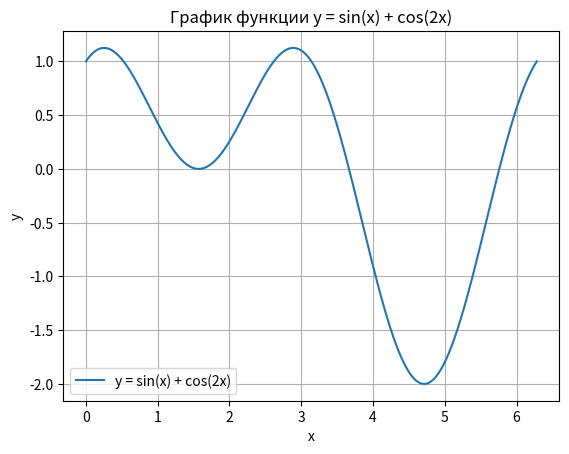

Python code for this plot: (Note: this script raises an exception after producing the figure.)
import numpy as np

# Создаем массив 3x3
A = np.array([[1, 2, 3], [4, 5, 6], [7, 8, 9]])

# Вычисляем определитель
det = np.linalg.det(A)
print(f"Определитель: {det}")

import numpy as np
import matplotlib.pyplot as plt

# Создаем массив x на интервале [0, 2π]
x = np.linspace(0, 2 * np.pi, 1000)
y = np.sin(x) + np.cos(2 * x)

# Строим график
plt.plot(x, y, label='y = sin(x) + cos(2x)')
plt.xlabel('x')
plt.ylabel('y')
plt.title('График функции y = sin(x) + cos(2x)')
plt.grid(True)
plt.legend()
plt.show()

from sympy import symbols, diff, exp, ln

# Определяем переменную и функцию
x = symbols('x')
f = x**3 * exp(x) + ln(x)

# Вычисляем производную
f_prime = diff(f, x)
print(f"Производная: {f_prime}")

import numpy as np
from scipy.linalg import solve

# Матрица коэффициентов и вектор правой части
A = np.array([[2, 3, -1], [1, -2, 4], [3, 1, 2]])
b = np.array([7, -2, 10])

# Решаем систему
solution = solve(A, b)
print(f"Решение: x = {solution[0]}, y = {solution[1]}, z = {solution[2]}")

import pandas as pd
import matplotlib.pyplot as plt

# Создаем пример DataFrame
data = {
    'Дата': ['2025-01-01', '2025-01-01', '2025-01-02', '2025-01-02', '2025-01-03'],
    'Продукт': ['Яблоки', 'Груши', 'Яблоки', 'Бананы', 'Груши'],
    'Количество': [10, 5, 8, 12, 7],
    'Цена': [100, 150, 100, 80, 150]
}
df = pd.DataFrame(data)

# Рассчитываем выручку (Количество * Цена)
df['Выручка'] = df['Количество'] * df['Цена']

# Группируем по продуктам и суммируем выручку
revenue = df.groupby('Продукт')['Выручка'].sum()

# Строим столбчатую диаграмму
revenue.plot(kind='bar', color='skyblue')
plt.xlabel('Продукт')
plt.ylabel('Общая выручка')
plt.title('Общая выручка по продуктам')
plt.xticks(rotation=45)
plt.show()

# Выводим результат группировки
print(revenue)

import numpy as np

# Создаем единичную матрицу 5x5
I = np.eye(5)

# Создаем вектор
v = np.array([2, 4, 6, 8, 10])

# Умножаем матрицу на вектор
result = I @ v
print(f"Результат: {result}")

import numpy as np
import matplotlib.pyplot as plt

# Генерируем 1000 случайных чисел с нормальным распределением
data = np.random.normal(loc=0, scale=2, size=1000)

# Строим гистограмму
plt.hist(data, bins=30, color='skyblue', edgecolor='black', density=True)
plt.xlabel('Значение')
plt.ylabel('Плотность')
plt.title('Гистограмма нормального распределения (μ=0, σ=2)')
plt.grid(True)
plt.show()

from scipy.integrate import quad
import numpy as np

# Определяем подынтегральную функцию
def f(x):
    return x * np.sin(x)

# Вычисляем интеграл
result, error = quad(f, 0, np.pi)
print(f"Значение интеграла: {result}, погрешность: {error}")

from sympy import symbols, exp, sin, series

# Определяем переменную и функцию
x = symbols('x')
f = exp(sin(x))

# Разложение в ряд Тейлора до 5-го члена в точке x=0
taylor_series = series(f, x, 0, 6)  # 6, так как n=5 включает член x^5
print(f"Ряд Тейлора: {taylor_series}")

import numpy as np
import matplotlib.pyplot as plt

# Данные
x = np.array([1, 2, 3, 4, 5])
y = np.array([2, 3, 5, 4, 6])

# Метод наименьших квадратов
coefficients = np.polyfit(x, y, 1)  # Линейная регрессия (степень 1)
a, b = coefficients
print(f"Коэффициенты: a = {a}, b = {b}")

# Построение линии регрессии
y_fit = a * x + b

# Визуализация
plt.scatter(x, y, color='blue', label='Точки')
plt.plot(x, y_fit, color='red', label=f'y = {a:.2f}x + {b:.2f}')
plt.xlabel('x')
plt.ylabel('y')
plt.title('Линейная регрессия')
plt.legend()
plt.grid(True)
plt.show()

import numpy as np

# Определяем векторы
a = np.array([2, 3, 4])
b = np.array([5, -1, 2])

# Вычисляем скалярное произведение
dot_product = np.dot(a, b)
print(f"Скалярное произведение: {dot_product}")

import matplotlib.pyplot as plt

# Данные и подписи
data = [30, 25, 20, 15, 10]
labels = ['A', 'B', 'C', 'D', 'E']

# Строим круговую диаграмму
plt.pie(data, labels=labels, autopct='%1.1f%%', colors=['#ff9999', '#66b3ff', '#99ff99', '#ffcc99', '#ffb3e6'])
plt.title('Круговая диаграмма')
plt.show()

from sympy import symbols, solve

# Определяем переменную и уравнение
x = symbols('x')
equation = x**3 - 6*x**2 + 11*x - 6

# Решаем уравнение
roots = solve(equation, x)
print(f"Корни уравнения: {roots}")

import numpy as np
from scipy.interpolate import CubicSpline
import matplotlib.pyplot as plt

# Данные
x = np.array([0, 1, 2, 3, 4])
y = np.array([1, 2, 5, 10, 8])

# Кубическая интерполяция
cs = CubicSpline(x, y)

# Создаем точки для гладкого графика
x_new = np.linspace(0, 4, 100)
y_new = cs(x_new)

# Визуализация
plt.scatter(x, y, color='blue', label='Точки')
plt.plot(x_new, y_new, color='red', label='Кубическая интерполяция')
plt.xlabel('x')
plt.ylabel('y')
plt.title('Кубическая интерполяция')
plt.legend()
plt.grid(True)
plt.show()

import pandas as pd
import matplotlib.pyplot as plt

# Создаем DataFrame с тестовыми данными
data = {
    'Имя': ['Анна', 'Борис', 'Вера', 'Глеб', 'Дарья'],
    'Группа': ['Г1', 'Г1', 'Г2', 'Г2', 'Г1'],
    'Математика': [5, 4, 3, 5, 4],
    'Физика': [4, 5, 4, 4, 3],
    'Химия': [3, 4, 5, 5, 4],
    'История': [5, 3, 4, 3, 5],
    'Литература': [4, 5, 5, 4, 4]
}
df = pd.DataFrame(data)

# Рассчитываем средний балл
df['Средний_балл'] = df[['Математика', 'Физика', 'Химия', 'История', 'Литература']].mean(axis=1)

# Находим лучшего студента в каждой группе
best_students = df.loc[df.groupby('Группа')['Средний_балл'].idxmax()]
print("Лучшие студенты по группам:")
print(best_students[['Имя', 'Группа', 'Средний_балл']])

# Визуализируем распределение средних баллов
plt.hist(df['Средний_балл'], bins=5, color='skyblue', edgecolor='black')
plt.xlabel('Средний балл')
plt.ylabel('Количество студентов')
plt.title('Распределение средних баллов')
plt.grid(True)
plt.show()

import numpy as np

# Создаем массив
data = np.array([12, 15, 18, 22, 25, 30, 28, 19, 16, 21])

# Вычисляем среднее, медиану и стандартное отклонение
mean = np.mean(data)
median = np.median(data)
std = np.std(data)

print(f"Среднее: {mean}")
print(f"Медиана: {median}")
print(f"Стандартное отклонение: {std}")

import matplotlib.pyplot as plt

# Данные
data = [45, 38, 52, 41, 35, 48]
labels = ['A', 'B', 'C', 'D', 'E', 'F']

# Строим столбчатую диаграмму
plt.bar(labels, data, color='skyblue', edgecolor='black')
plt.xlabel('Категории')
plt.ylabel('Значения')
plt.title('Столбчатая диаграмма')
plt.grid(True, axis='y')
plt.show()

from sympy import symbols, sin, limit

# Определяем переменную и выражение
x = symbols('x')
expr = (sin(3*x) - 3*x) / x**3

# Вычисляем предел
lim = limit(expr, x, 0)
print(f"Предел: {lim}")

import numpy as np
from scipy.integrate import odeint
import matplotlib.pyplot as plt

# Определяем правую часть ОДУ
def dydx(y, x):
    return x**2 - 2*y

# Начальное условие и интервал
y0 = [1]
x = np.linspace(0, 5, 100)

# Решаем ОДУ
y = odeint(dydx, y0, x)

# Визуализация
plt.plot(x, y, label='y(x)')
plt.xlabel('x')
plt.ylabel('y')
plt.title('Решение ОДУ: dy/dx = x² - 2y, y(0)=1')
plt.grid(True)
plt.legend()
plt.show()

# Выводим несколько точек для примера
print(f"Примеры значений: x={x[0]:.1f}, y={y[0][0]:.3f}; x={x[-1]:.1f}, y={y[-1][0]:.3f}")

import numpy as np
import matplotlib.pyplot as plt
from mpl_toolkits.mplot3d import Axes3D
from sympy import symbols, diff, solve

# Определяем функцию
def f(x, y):
    return x**2 - y**2 + x*y

# Создаем сетку
x = np.linspace(-3, 3, 100)
y = np.linspace(-3, 3, 100)
X, Y = np.meshgrid(x, y)
Z = f(X, Y)

# Создаем 3D-график
fig = plt.figure()
ax = fig.add_subplot(111, projection='3d')
ax.plot_surface(X, Y, Z, cmap='viridis')
ax.set_xlabel('x')
ax.set_ylabel('y')
ax.set_zlabel('z')
ax.set_title('Поверхность: z = x² - y² + xy')

# Находим точки экстремума с помощью SymPy
x_sym, y_sym = symbols('x y')
f_sym = x_sym**2 - y_sym**2 + x_sym*y_sym
fx = diff(f_sym, x_sym)
fy = diff(f_sym, y_sym)
critical_points = solve([fx, fy], [x_sym, y_sym])
print(f"Критические точки: {critical_points}")

# Отмечаем критическую точку (0, 0)
x_c = 0
y_c = 0
z_c = f(x_c, y_c)
ax.scatter([x_c], [y_c], [z_c], color='red', s=100, label='Седловая точка (0, 0)')
ax.legend()

plt.show()

import numpy as np

# Создаем матрицу A
A = np.array([[1, 2, 3], [4, 5, 6]])

# Транспонируем матрицу
A_T = A.T

# Вычисляем A^T * A
result = A_T @ A
print(f"A^T * A:\n{result}")

import numpy as np
import matplotlib.pyplot as plt

# Создаем массив x
x = np.linspace(0, 5, 100)
y1 = np.exp(-x)
y2 = np.cos(x)

# Строим графики
plt.plot(x, y1, label='y = e^(-x)', color='blue')
plt.plot(x, y2, label='y = cos(x)', color='red')
plt.xlabel('x')
plt.ylabel('y')
plt.title('Графики функций y = e^(-x) и y = cos(x)')
plt.grid(True)
plt.legend()
plt.show()

from sympy import symbols, sin, cos, tan, cot, simplify

# Определяем переменную и выражение
x = symbols('x')
expr = (sin(x)**2 + cos(x)**2) / (tan(x) * cot(x))

# Упрощаем выражение
simplified = simplify(expr)
print(f"Упрощенное выражение: {simplified}")

from scipy.integrate import dblquad
import numpy as np

# Определяем подынтегральную функцию
def f(y, x):
    return x**2 + y**2

# Вычисляем двойной интеграл
result, error = dblquad(f, 0, 1, lambda x: 0, lambda x: x)
print(f"Значение интеграла: {result}, погрешность: {error}")

import numpy as np
from scipy.cluster.vq import kmeans, vq
import matplotlib.pyplot as plt

# Генерируем тестовые данные (3 кластера)
np.random.seed(42)
points = np.vstack([
    np.random.normal(loc=[2, 2], scale=0.5, size=(50, 2)),
    np.random.normal(loc=[-2, -2], scale=0.5, size=(50, 2)),
    np.random.normal(loc=[2, -2], scale=0.5, size=(50, 2))
])

# Применяем k-средние (k=3)
centroids, _ = kmeans(points, 3)
labels, _ = vq(points, centroids)

# Визуализация
colors = ['red', 'blue', 'green']
plt.scatter(points[:, 0], points[:, 1], c=[colors[label] for label in labels], alpha=0.6)
plt.scatter(centroids[:, 0], centroids[:, 1], c='black', marker='x', s=200, label='Центроиды')
plt.xlabel('x')
plt.ylabel('y')
plt.title('Кластеризация k-средних (k=3)')
plt.legend()
plt.grid(True)
plt.show()

# Вывод центроидов
print(f"Центроиды:\n{centroids}")